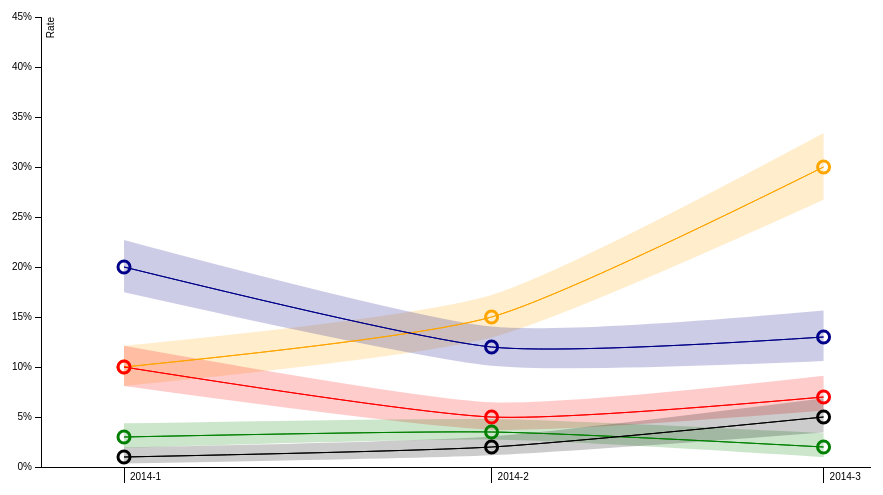
D3 v3 page, settled after 360 driven frames (6 s of simulated time); the page loaded 1 data file(s).



var margin = {top: 20, right: 80, bottom: 30, left: 50},
    width = 960 - margin.left - margin.right,
    height = 500 - margin.top - margin.bottom;

var parseDate = d3.time.format("%Y-%m-%d").parse;


var color = d3.scale.category10();

var x = d3.time.scale()
    .range([0, width])
    .domain([parseDate("2013-12-25"),parseDate("2014-03-5")]);
var y = d3.scale.linear()
    .range([height, 0])
    .domain([0,0.45]);


var xAxis = d3.svg.axis()
    .scale(x)
    .orient("bottom")
    .ticks(d3.time.months)
    .tickSize(16, 0)
    //.tickFormat(d3.time.format("%B"));
    .tickFormat(d3.time.format("%Y-%-m"));

var yAxis = d3.svg.axis()
    .scale(y)
    .orient("left")
    .tickFormat(d3.format(".0%"));


var area = d3.svg.area()
    .interpolate("cardinal")
    .x(function(d) { return x(parseDate(d.x)) })
    .y0(function(d) { return y(2*CalcBinL(d.y*d.n,d.n)-d.y) })  //2 times the stat.error
    .y1(function(d) { return y(2*CalcBinU(d.y*d.n,d.n)-d.y) });  //2 times the stat.error

var line = d3.svg.area()
    .interpolate("cardinal")
    .x(function(d) { return x(parseDate(d.x)) })
    .y(function(d) { return y(d.y) })

var svg = d3.select("body").append("svg")
    .attr("width", width + margin.left + margin.right)
    .attr("height", height + margin.top + margin.bottom)
  .append("g")
    .attr("transform", "translate(" + margin.left + "," + margin.top + ")");

svg.append("g")
      .attr("class", "x axis")
      .attr("transform", "translate(0," + height + ")")
      .call(xAxis)
      .selectAll(".tick text")
    .style("text-anchor", "start")
    .attr("x", 6)
    .attr("y", 6);

  svg.append("g")
      .attr("class", "y axis")
      .call(yAxis)
    .append("text")
      .attr("transform", "rotate(-90)")
      .attr("y", 6)
      .attr("dy", ".71em")
      .style("text-anchor", "end")
      .text("Rate");
      

d3.json("d3line.json", function(error, data) {

  // interval
  svg.selectAll(".band")
     .data(data)
    .enter().append("path")
     .attr("d",function(d) {return area(d.values)})
     .attr("class","area")
     .attr("id",function(d) {return d.name + "-band"})
     .style("fill",function(d) {return d.properties.fill})
     .style("fill-opacity",0.2)
     .attr("title",function(d) {return d.name});
  
  // line   
  svg.selectAll(".line")
     .data(data)
   .enter().append("path")
     .attr("d",function(d) {return line(d.values)})
     .attr("class","line")
     .attr("id",function(d) {return d.name + "-line"})
     .style("stroke",function(d) {return d.properties.fill})
     .style("stroke-opacity",1)
     .attr("title",function(d) {return d.name});
  
  // points
  data.forEach(function(dat,i) {
      svg.selectAll(".point")
          .data(dat.values)
        .enter().append("circle")
          .attr("cx", function(d) {
            nothing = 0;
            return x(parseDate(d.x)) 
          })
          .attr("cy", function(d) {return y(d.y) })
          .attr("r", 6)
          .style("stroke",function(d) {return dat.properties.fill})
          .style("stroke-width","3px")
          .style("fill","none");
          
  });
});


// ── binomial.js
// calculates exact binomial confidence intervals (4 decimal digits)
// http://statpages.org/confint.html

function CalcBinL(x,N,vTL,vTU) {
    vTL = typeof vTL !== 'undefined' ? vTL : 0.25;
    vTU = typeof vTU !== 'undefined' ? vTU : 0.25;
    var vx = x
    var vN = N
    var vP = vx/vN
    P= vP
    if(vx==0)
	{ DL = 0 } else
        { var v=vP/2; vsL=0; vsH=vP; var p=vTL
        while((vsH-vsL)>1e-5) { if(BinP(vN,v,vx,vN)>p) { vsH=v; v=(vsL+v)/2 } else { vsL=v; v=(v+vsH)/2 } }
        DL = v }

    return DL  
}

function CalcBinU(x,N,vTL,vTU) {
    vTL = typeof vTL !== 'undefined' ? vTL : 0.25;
    vTU = typeof vTU !== 'undefined' ? vTU : 0.25;
    var vx = x
    var vN = N
    var vP = vx/vN
    P= vP
    if(vx==vN)
        { DU = 1 } else
        { var v=(1+vP)/2; vsL=vP; vsH=1; var p=vTU
        while((vsH-vsL)>1e-5) { if(BinP(vN,v,0,vx)<p) { vsH=v; v=(vsL+v)/2 } else { vsL=v; v=(v+vsH)/2 } }
        DU = v }
    return DU
}
        
function BinP(N,p,x1,x2) {
    var q=p/(1-p); var k=0; var v = 1; var s=0; var tot=0
    while(k<=N) {
        tot=tot+v
        if(k>=x1 & k<=x2) { s=s+v }
        if(tot>1e30){s=s/1e30; tot=tot/1e30; v=v/1e30}
        k=k+1; v=v*q*(N+1-k)/k
        }
    return s/tot
    }

function Fmt(x) { 
var v
if(x>=0) { v=''+(x+0.00005) } else { v=''+(x-0.00005) }
return v.substring(0,v.indexOf('.')+5)
}


### data: d3line.json
[
 {
  "name": "cssd",
  "values": [
   {
    "x": "2014-01-01",
    "y": 0.1,
    "n": 500
   },
   {
    "x": "2014-02-01",
    "y": 0.15,
    "n": 600
   },
   {
    "x": "2014-03-01",
    "y": 0.3,
    "n": 400
   }
  ],
  "properties": {
   "fill": "orange"
  }
 },
 {
  "name": "ods",
  "values": [
   {
    "x": "2014-01-01",
    "y": 0.2,
    "y1": 0.1,
    "y2": 0.4,
    "n": 500
   },
   {
    "x": "2014-02-01",
    "y": 0.12,
    "y1": 0.05,
    "y2": 0.25,
    "n": 600
   },
   {
    "x": "2014-03-01",
    "y": 0.13,
    "y1": 0.7,
    "y2": 0.95,
    "n": 400
   }
  ],
  "properties": {
   "fill": "#008"
  }
 },
 {
  "name": "kscm",
  "values": [
   {
    "x": "2014-01-01",
    "y": 0.1,
    "n": 500
   },
   {
    "x": "2014-02-01",
    "y": 0.05,
    "n": 600
   },
   {
    "x": "2014-03-01",
    "y": 0.07,
    "n": 400
   }
  ],
  "properties": {
   "fill": "red"
  }
 },
 {
  "name": "zeleni",
  "values": [
   {
    "x": "2014-01-01",
    "y": 0.03,
    "n": 500
   },
   {
    "x": "2014-02-01",
    "y": 0.035,
    "n": 600
   },
   {
    "x": "2014-03-01",
    "y": 0.02,
    "n": 400
   }
  ],
  "properties": {
   "fill": "green"
  }
 },
 {
  "name": "zeleni",
  "values": [
   {
    "x": "2014-01-01",
    "y": 0.01,
    "n": 500
   },
   {
    "x": "2014-02-01",
    "y": 0.02,
    "n": 600
   },
   {
    "x": "2014-03-01",
    "y": 0.05,
    "n": 400
   }
  ],
  "properties": {
   "fill": "black"
  }
 }
]